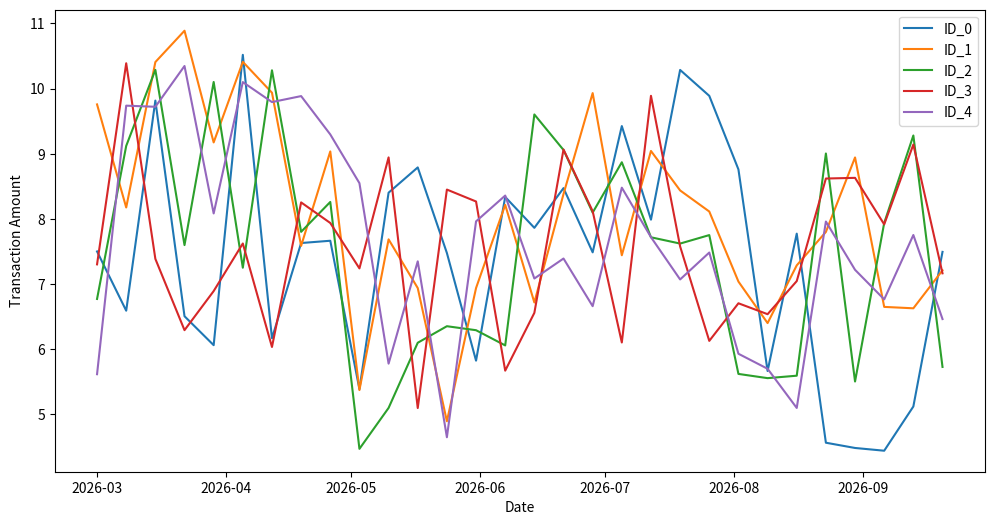

Python code for this plot:
import pandas as pd
import numpy as np
import matplotlib.pyplot as plt
import datetime
import os


def generate_data(num_ids: int, weeks: int = 204):
    """Generate a DataFrame with num_ids unique IDs and random transactions over specified weeks."""
    dates = pd.date_range(end=datetime.datetime.today(), periods=weeks, freq='W').to_pydatetime().tolist()
    data = {'ID': [], 'date': [], 'transaction_amount': []}

    # Create a seasonal pattern with a sine wave
    t = np.linspace(0, 4 * np.pi, weeks)
    seasonal_pattern = 5 + np.sin(t)

    for i in range(num_ids):
        data['ID'].extend([f'ID_{i}'] * weeks)
        data['date'].extend(dates)
        # Add seasonal pattern to random transaction amounts
        data['transaction_amount'].extend(np.random.uniform(0, 5, weeks) + seasonal_pattern)

    df = pd.DataFrame(data)
    df['date'] = df['date'].dt.date  # Convert to just date (no time)
    df.to_csv('transactions.csv', index=False)  # Save DataFrame to file
    return df


def plot_data(df):
    """Plot the transaction amounts over time."""
    df['date'] = pd.to_datetime(df['date'])  # Ensure date column is datetime type
    df_grouped = df.groupby(['date', 'ID']).sum().reset_index()  # Group by date and ID, summing transaction amounts

    plt.figure(figsize=(12, 6))
    for id in df_grouped['ID'].unique():
        plt.plot(df_grouped[df_grouped['ID'] == id]['date'], df_grouped[df_grouped['ID'] == id]['transaction_amount'], label=id)
    plt.xlabel('Date')
    plt.ylabel('Transaction Amount')
    plt.legend()
    plt.show()


# Generate and plot data
df = generate_data(5, 30)
plot_data(df)
